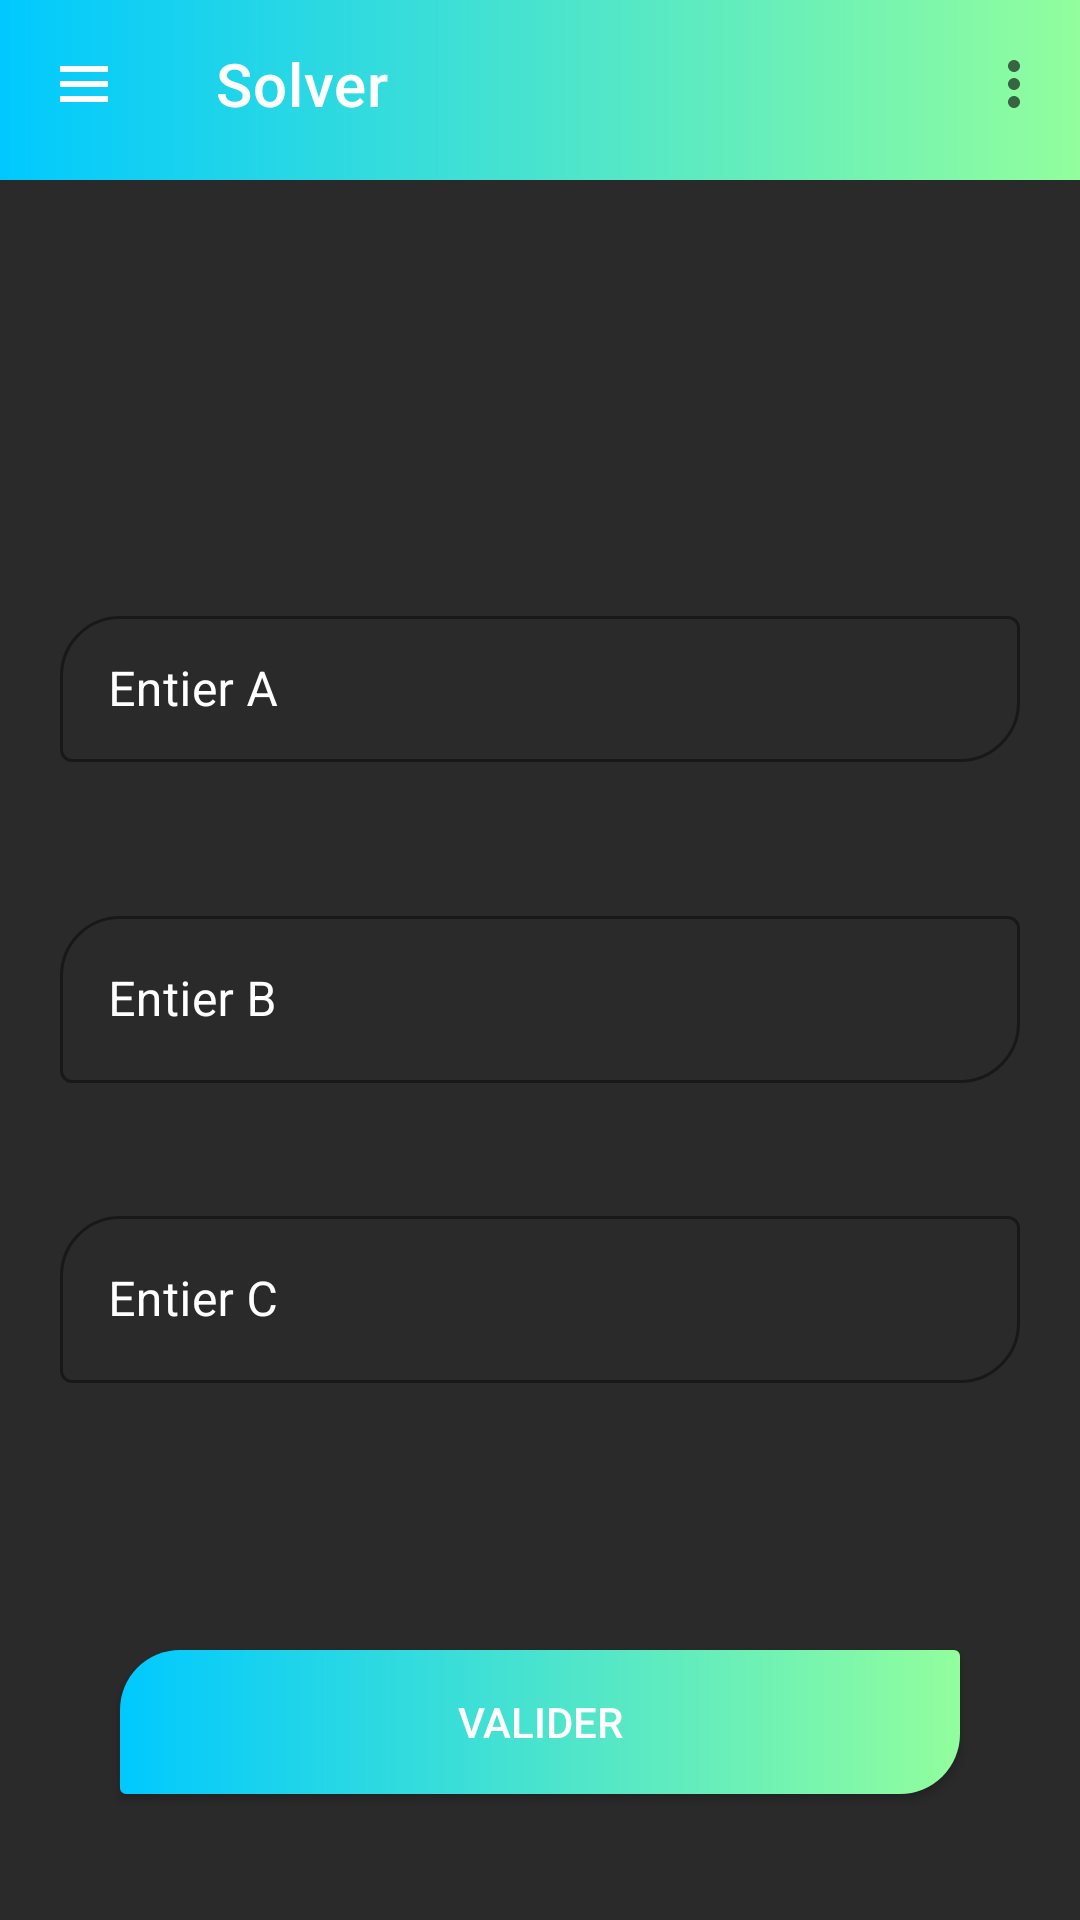

Produce the Android XML layout that renders to this screen, including the resource entries it uses.
<!-- AndroidManifest.xml: activity theme Theme.AppCompat.NoActionBar -->
<!-- res/layout/activity_main.xml -->
<?xml version="1.0" encoding="utf-8"?>
<androidx.coordinatorlayout.widget.CoordinatorLayout xmlns:android="http://schemas.android.com/apk/res/android"
    xmlns:app="http://schemas.android.com/apk/res-auto"
    xmlns:tools="http://schemas.android.com/tools"
    android:layout_width="match_parent"
    android:layout_height="match_parent"
    android:background="@color/grey"
    android:theme="@style/Theme.App"
    tools:context=".MainActivity">

    <include
        layout="@layout/toolbar"
        android:layout_width="match_parent"
        android:layout_height="wrap_content" />

    <com.google.android.material.textfield.TextInputLayout
        android:id="@+id/entiera"
        style="@style/Widget.MaterialComponents.TextInputLayout.OutlinedBox"
        android:layout_width="match_parent"
        android:layout_height="54dp"
        android:layout_marginLeft="20dp"
        android:layout_marginTop="200dp"
        android:layout_marginRight="20dp"
        android:hint="@string/entiera"
        android:inputType="number"
        android:textColorHint="@color/white"
        app:boxCornerRadiusBottomEnd="20dp"
        app:boxCornerRadiusTopStart="20dp"
        app:boxStrokeColor="@color/vert"
        app:hintTextColor="@color/vert"
        app:placeholderTextColor="@color/vert">

        <com.google.android.material.textfield.TextInputEditText
            android:layout_width="match_parent"
            android:layout_height="wrap_content" />
    </com.google.android.material.textfield.TextInputLayout>

    <com.google.android.material.textfield.TextInputLayout
        android:id="@+id/entierb"
        android:layout_width="match_parent"
        android:layout_height="wrap_content"
        android:layout_marginTop="300dp"
        android:layout_marginLeft="20dp"
        android:layout_marginRight="20dp"
        android:hint="@string/entierb"
        android:textColorHint="@color/white"
        android:inputType="number"
        app:placeholderTextColor="@color/vert"
        app:hintTextColor="@color/vert"
        app:boxStrokeColor="@color/vert"
        app:boxCornerRadiusTopStart="20dp"
        app:boxCornerRadiusBottomEnd="20dp"
        style="@style/Widget.MaterialComponents.TextInputLayout.OutlinedBox">

        <com.google.android.material.textfield.TextInputEditText
            android:layout_width="match_parent"
            android:layout_height="wrap_content" />
    </com.google.android.material.textfield.TextInputLayout>

    <com.google.android.material.textfield.TextInputLayout
        android:id="@+id/entierc"
        android:layout_width="match_parent"
        android:layout_height="wrap_content"
        android:layout_marginTop="400dp"
        android:layout_marginLeft="20dp"
        android:layout_marginRight="20dp"
        android:hint="@string/entierc"
        android:textColorHint="@color/white"
        android:inputType="number"
        app:placeholderTextColor="@color/vert"
        app:hintTextColor="@color/vert"
        app:boxStrokeColor="@color/vert"
        app:boxCornerRadiusTopStart="20dp"
        app:boxCornerRadiusBottomEnd="20dp"
        style="@style/Widget.MaterialComponents.TextInputLayout.OutlinedBox">

        <com.google.android.material.textfield.TextInputEditText
            android:layout_width="match_parent"
            android:layout_height="wrap_content" />
    </com.google.android.material.textfield.TextInputLayout>

    <Button
        android:id="@+id/valider"
        android:layout_width="match_parent"
        android:layout_height="wrap_content"
        android:background="@drawable/button"
        android:layout_marginTop="550dp"
        android:layout_marginLeft="40dp"
        android:layout_marginRight="40dp"
        android:text="@string/valider"
        android:textColor="@color/white"
        android:elevation="25dp"/>

</androidx.coordinatorlayout.widget.CoordinatorLayout>
<!-- res/layout/toolbar.xml (included above) -->
<?xml version="1.0" encoding="utf-8"?>

<androidx.constraintlayout.widget.ConstraintLayout xmlns:android="http://schemas.android.com/apk/res/android"
    xmlns:tools="http://schemas.android.com/tools"
    android:layout_width="match_parent"
    android:layout_height="match_parent"
    xmlns:app="http://schemas.android.com/apk/res-auto">

    <com.google.android.material.appbar.AppBarLayout
        android:layout_width="match_parent"
        android:layout_height="60dp"
        android:id="@+id/appBar"
        android:background="@drawable/toolbarbackground"
        tools:ignore="MissingConstraints">

        <com.google.android.material.appbar.MaterialToolbar
            android:layout_width="match_parent"
            android:layout_height="?attr/actionBarSize"
            android:background="@android:color/transparent"
            android:id="@+id/topAppBar"
            app:title="@string/app_name"
            app:titleTextColor="@color/white"
            app:menu="@menu/topbar"
            app:navigationIcon="@drawable/ic_bx_menu" />

    </com.google.android.material.appbar.AppBarLayout>

</androidx.constraintlayout.widget.ConstraintLayout>
<!-- resources referenced by this layout -->
<resources>
  <color name="grey">#2A2A2A</color>
  <color name="vert">#92FE9D</color>
  <color name="white">#FFFFFFFF</color>
  <!-- drawable button (drawable) -->
  <?xml version="1.0" encoding="utf-8"?>
  
  <shape xmlns:android="http://schemas.android.com/apk/res/android">
      <gradient
          android:startColor="#00C9FF"
          android:endColor="#92FE9D" />
  
      <corners
          android:bottomRightRadius="20dp"
          android:topLeftRadius="20dp"
          android:bottomLeftRadius="2dp"
          android:topRightRadius="2dp" />
  </shape>
  <!-- drawable ic_bx_menu (drawable) -->
  <vector xmlns:android="http://schemas.android.com/apk/res/android"
      android:width="24dp"
      android:height="24dp"
      android:viewportWidth="24"
      android:viewportHeight="24">
    <path
        android:fillColor="#FFFFFFFF"
        android:pathData="M4,6h16v2L4,8zM4,11h16v2L4,13zM4,16h16v2L4,18z"/>
  </vector>
  <!-- drawable toolbarbackground (drawable) -->
  <?xml version="1.0" encoding="utf-8"?>
  
  <shape xmlns:android="http://schemas.android.com/apk/res/android">
      <gradient
          android:startColor="#00C9FF"
          android:endColor="#92FE9D" />
  </shape>
  <string name="app_name">Solver</string>
  <string name="entiera">Entier A</string>
  <string name="entierb">Entier B</string>
  <string name="entierc">Entier C</string>
  <string name="valider">Valider</string>
  <style name="Theme.App" parent="Theme.MaterialComponents.Light.NoActionBar">
          <item name="android:windowTranslucentStatus">true</item>
          <item name="android:windowBackground">@android:color/holo_blue_light</item>
          <item name="android:navigationBarColor">@color/vert</item>
      </style>
</resources>
